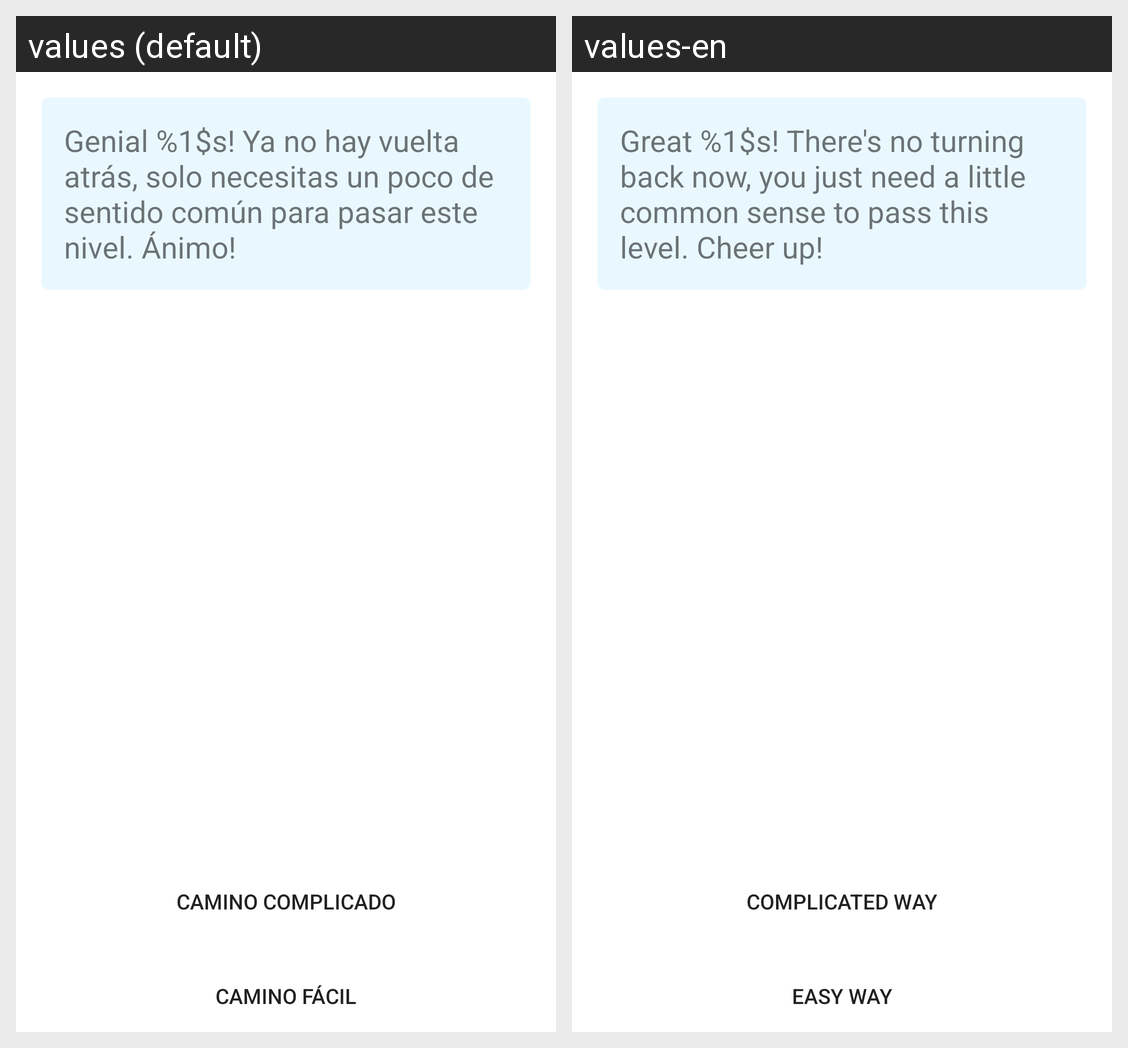

Here is an Android app screen in its default locale and in the app's own translations. Write out the translated-string differences for the strings that appear on this screen.
Android screen res/layout/activity_two_step.xml rendered under 2 locales, left to right: values (default), values-en. Device: Nexus 5 (rendered at 1080×1920; each locale shown at half size, 540×960, under a caption strip naming it); theme Theme.EBDIP_AlexGheorghe.
Strings drawn on this screen, with the default value and each locale's value (text and hints the layout hard-codes, and strings that could not be matched under every locale, appear in the picture but are not listed):

titulo02
  values: Genial %1$s! Ya no hay vuelta atrás, solo necesitas un poco de sentido común para pasar este nivel. Ánimo!
  values-en: Great %1$s! There's no turning back now, you just need a little common sense to pass this level. Cheer up!

atajoCorto
  values: Camino fácil
  values-en: Easy way

atajoLargo
  values: Camino complicado
  values-en: Complicated way
